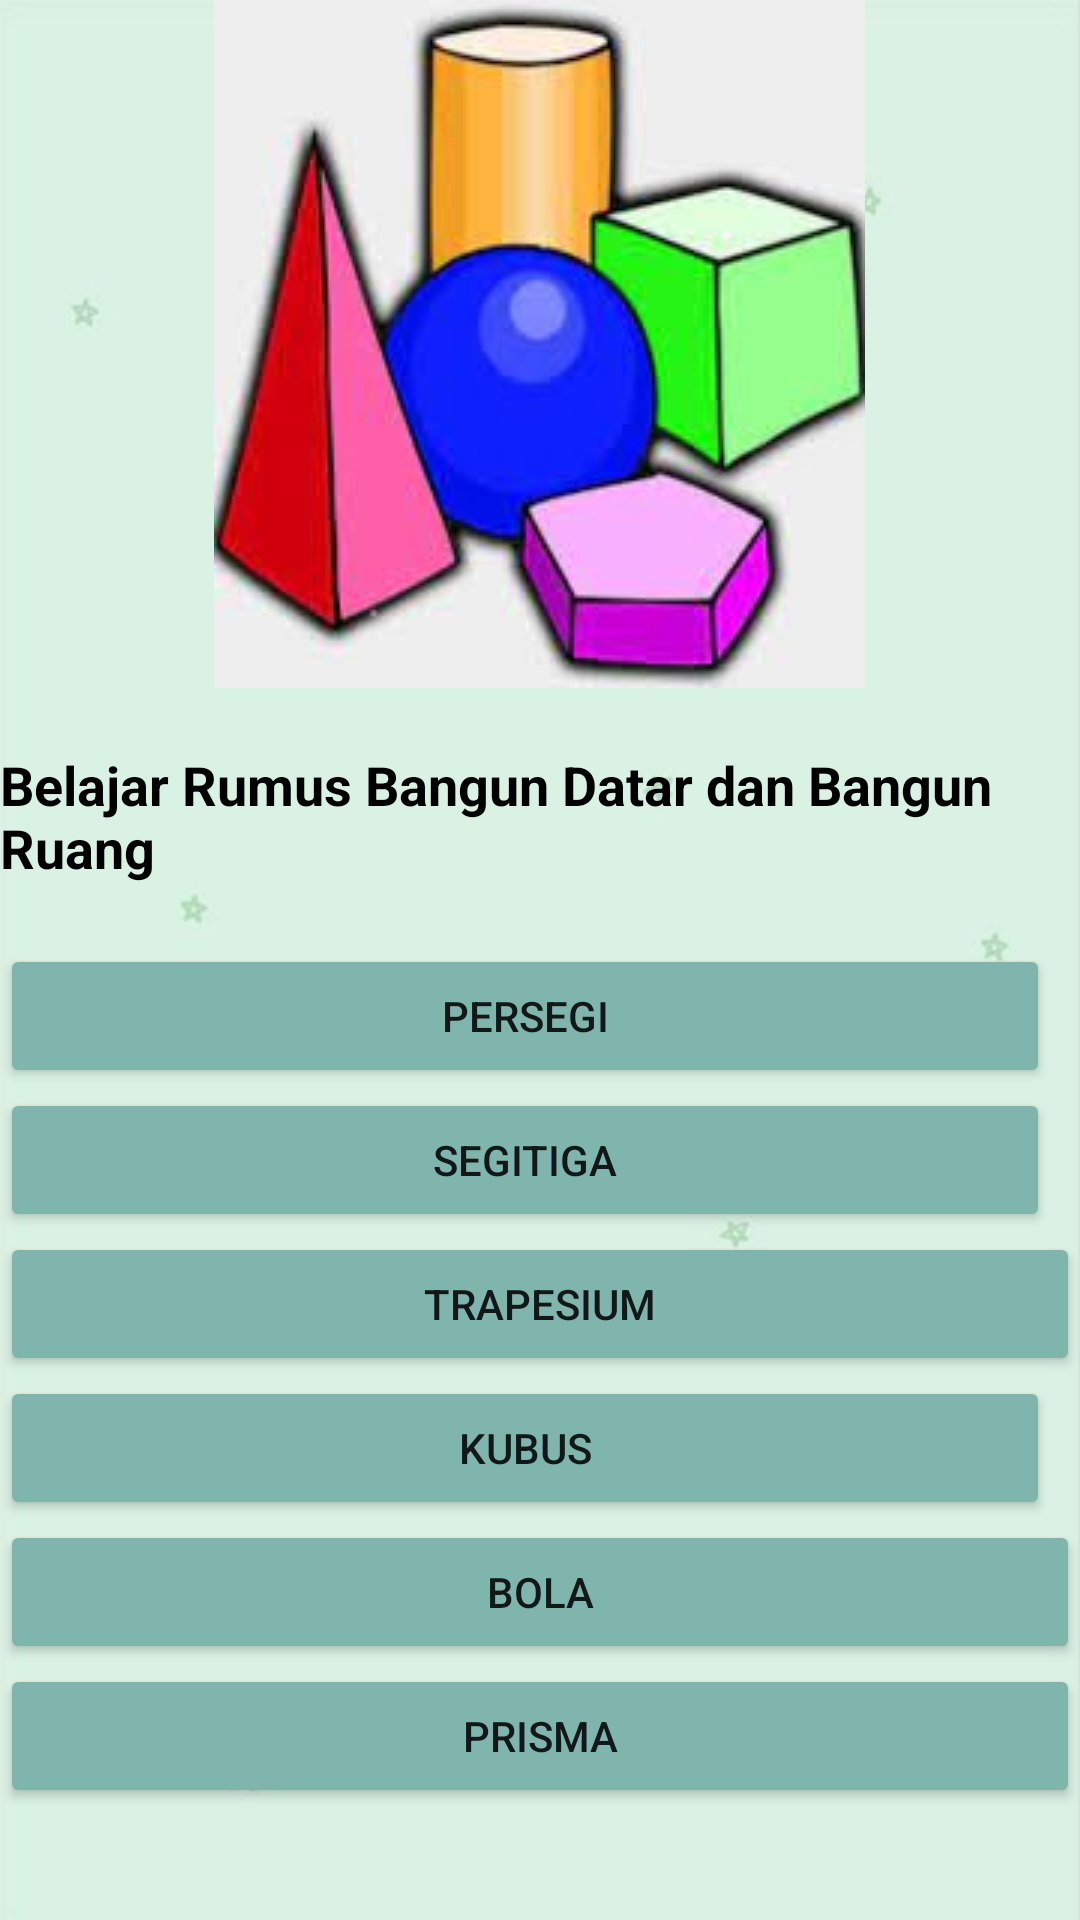

Layout XML and referenced resources for this Android screen:
<!-- AndroidManifest.xml: application theme Theme.UTS_Praktikum_11321026 -->
<!-- res/layout/activity_home.xml -->
<?xml version="1.0" encoding="utf-8"?>
<LinearLayout
    xmlns:android="http://schemas.android.com/apk/res/android"
    xmlns:app="http://schemas.android.com/apk/res-auto"
    xmlns:tools="http://schemas.android.com/tools"
    android:layout_width="match_parent"
    android:layout_height="match_parent"
    android:gravity="center"
    android:orientation="vertical"
    tools:context=".HomeActivity"
    android:background="@drawable/lg">
    <ImageView
        android:layout_width="wrap_content"
        android:layout_height="wrap_content"
        android:src="@drawable/logo"/>
    <TextView
        android:id="@+id/tvTitle"
        android:layout_width="wrap_content"
        android:layout_height="wrap_content"
        android:text="Belajar Rumus Bangun Datar dan Bangun Ruang"
        android:textSize="18sp"
        android:textColor="#000000"
        android:layout_marginTop="20dp"
        android:layout_marginBottom="20dp"
        android:textStyle="bold"/>

    <LinearLayout
        android:layout_width="360dp"
        android:layout_height="wrap_content"
        android:orientation="horizontal">
        <Button
            android:id="@+id/btnPersegi"
            android:layout_width="170dp"
            android:layout_height="wrap_content"
            android:layout_marginRight="10dp"
            android:text="Persegi"
            android:layout_weight="1"
            android:backgroundTint="#80B5AE"/>
    </LinearLayout>

    <LinearLayout
        android:layout_width="360dp"
        android:layout_height="wrap_content"
        android:orientation="horizontal">
        <Button
            android:id="@+id/btnSegitiga"
            android:layout_width="170dp"
            android:layout_height="wrap_content"
            android:layout_marginRight="10dp"
            android:onClick="segitiga"
            android:text="Segitiga"
            android:layout_weight="1"
            android:backgroundTint="#80B5AE"/>
    </LinearLayout>

    <LinearLayout
        android:layout_width="360dp"
        android:layout_height="wrap_content"
        android:orientation="horizontal">

        <Button
            android:id="@+id/btnTrapesium"
            android:layout_width="170dp"
            android:layout_height="wrap_content"
            android:onClick="trapesium"
            android:text="Trapesium"
            android:layout_weight="1"
            android:backgroundTint="#80B5AE"/>
    </LinearLayout>

    <LinearLayout
        android:layout_width="360dp"
        android:layout_height="wrap_content"
        android:orientation="horizontal"/>

    <LinearLayout
        android:layout_width="360dp"
        android:layout_height="wrap_content"
        android:orientation="horizontal">
        <Button
            android:id="@+id/btnKubus"
            android:layout_width="170dp"
            android:layout_height="wrap_content"
            android:layout_marginRight="10dp"
            android:onClick="kubus"
            android:text="Kubus"
            android:layout_weight="1"
            android:backgroundTint="#80B5AE"/>
    </LinearLayout>

    <LinearLayout
        android:layout_width="360dp"
        android:layout_height="wrap_content"
        android:orientation="horizontal">

        <Button
            android:id="@+id/btnBola"
            android:layout_width="170dp"
            android:layout_height="wrap_content"
            android:onClick="bola"
            android:text="Bola"
            android:layout_weight="1"
            android:backgroundTint="#80B5AE" />
    </LinearLayout>

    <LinearLayout
        android:layout_width="360dp"
        android:layout_height="wrap_content"
        android:orientation="horizontal">

        <Button
            android:id="@+id/btnPrisma"
            android:layout_width="170dp"
            android:layout_height="wrap_content"
            android:onClick="prisma"
            android:text="Prisma"
            android:layout_weight="1"
            android:backgroundTint="#80B5AE"/>
    </LinearLayout>

    <Button
        android:id="@+id/btn_logout"
        android:layout_width="wrap_content"
        android:layout_height="wrap_content"
        android:text="Keluar"
        android:onClick="logout"
        android:backgroundTint="#FF3700B3"
        android:layout_marginTop="20dp"
        android:layout_marginBottom="20dp"
        android:layout_gravity="center"/>

</LinearLayout>
<!-- resources referenced by this layout -->
<resources>
  <!-- drawable lg: jpg bitmap (drawable, 8399 bytes) -->
  <!-- drawable logo: jpeg bitmap (drawable, 6959 bytes) -->
  <style name="Theme.UTS_Praktikum_11321026" parent="Theme.MaterialComponents.DayNight.DarkActionBar">
          
          <item name="colorPrimary">@color/purple_500</item>
          <item name="colorPrimaryVariant">@color/purple_700</item>
          <item name="colorOnPrimary">@color/white</item>
          
          <item name="colorSecondary">@color/teal_200</item>
          <item name="colorSecondaryVariant">@color/teal_700</item>
          <item name="colorOnSecondary">@color/black</item>
          
          <item name="android:statusBarColor">?attr/colorPrimaryVariant</item>
          
      </style>
  <color name="purple_500">#FF6200EE</color>
  <color name="purple_700">#FF3700B3</color>
  <color name="white">#FFFFFFFF</color>
  <color name="teal_200">#FF03DAC5</color>
  <color name="teal_700">#FF018786</color>
  <color name="black">#FF000000</color>
</resources>
